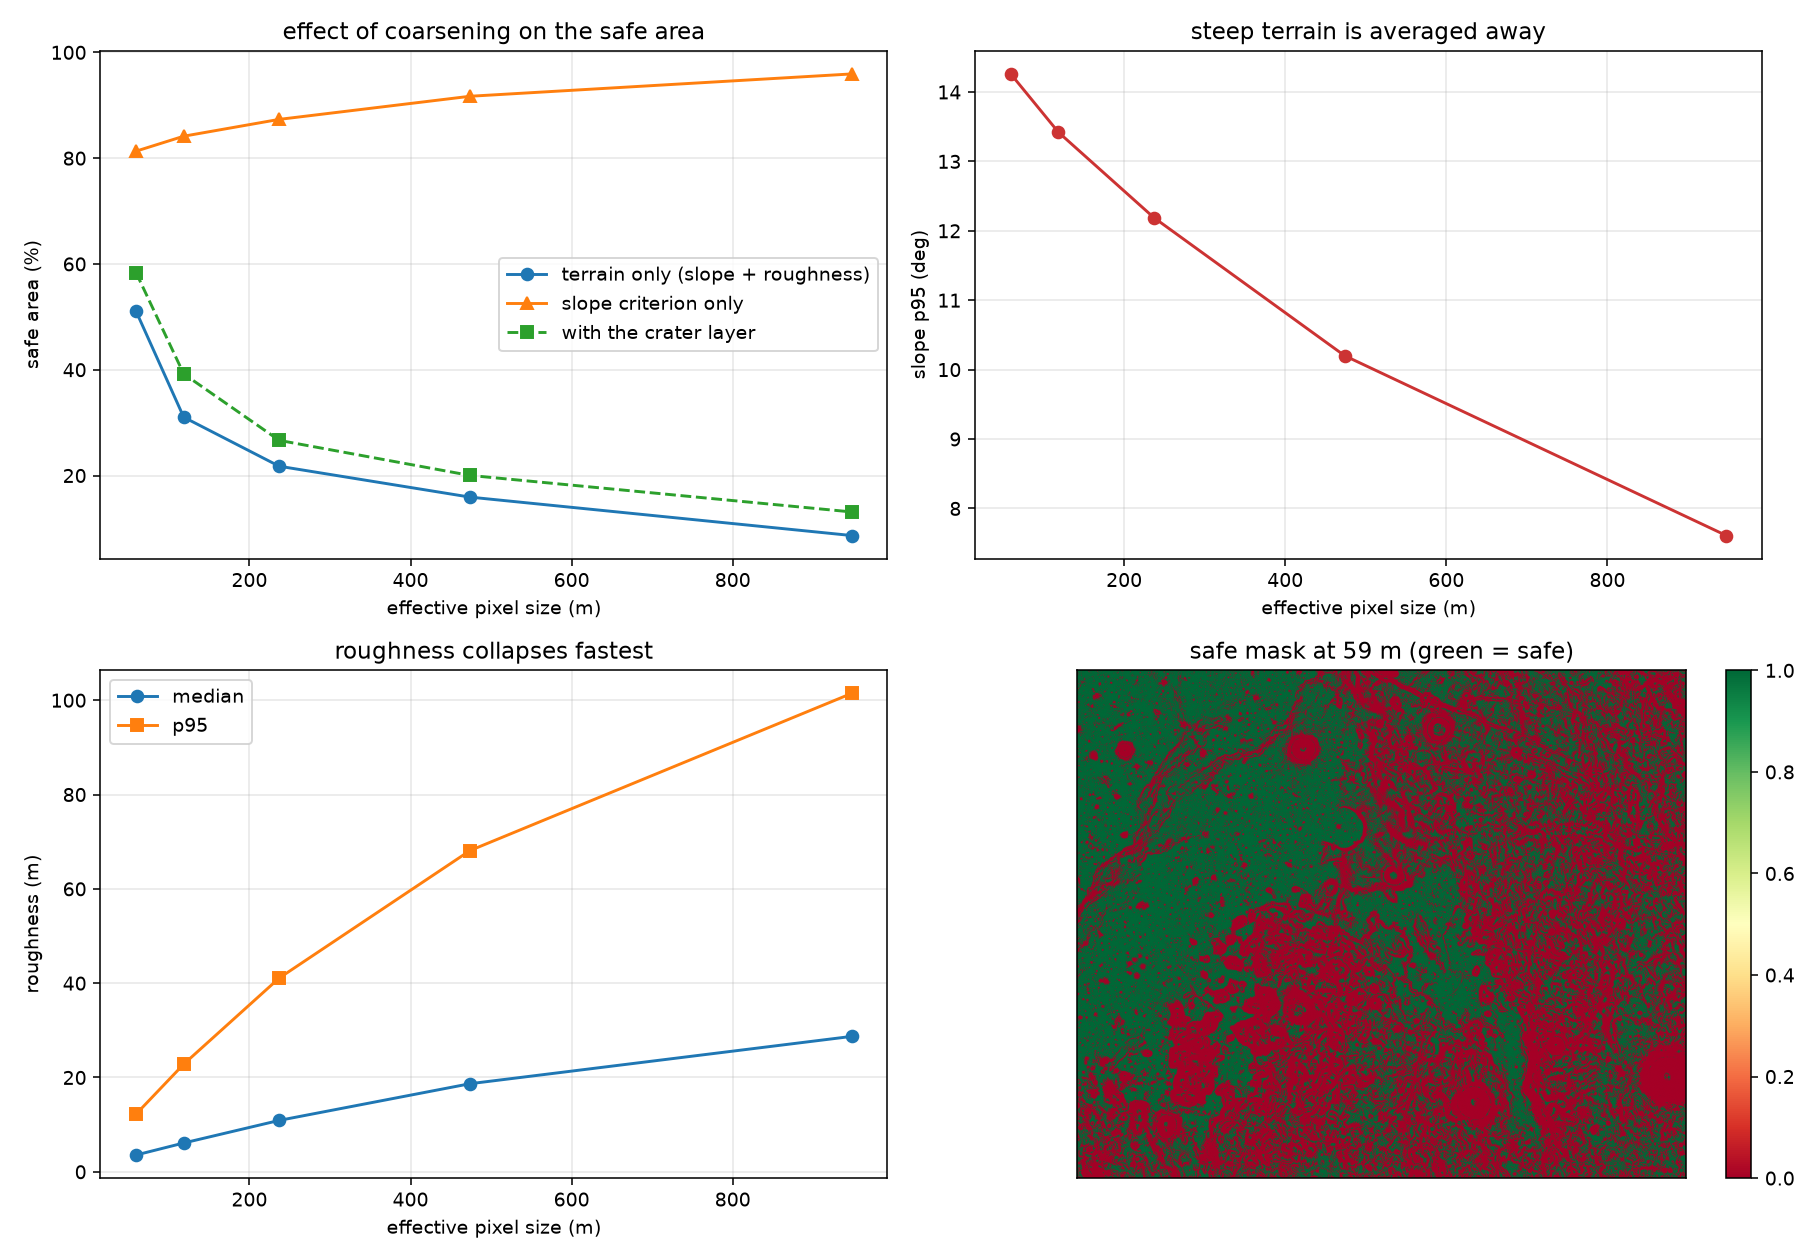

The table this chart was drawn from, first rows:
factor, eff_m, slope_median_deg, slope_p95_deg, slope_ge_15_pct, rough_median_m, rough_p95_m, safe_slope_only_pct, safe_terrain_pct, safe_full_pct, flip_unsafe_to_safe_slope_pct, flip_unsafe_to_safe_composite_pct
1, 59.2, 4.11, 14.26, 4.33, 3.56, 12.23, 81.32, 51.07, 58.37, 8.83, 0.05
2, 118.4, 3.46, 13.42, 3.67, 6.11, 22.83, 84.15, 31.03, 39.21, 8.83, 0.05
4, 236.9, 2.97, 12.19, 2.86, 10.9, 41.08, 87.33, 21.76, 26.65, 8.83, 0.05
8, 473.8, 2.42, 10.2, 1.85, 18.68, 68.12, 91.7, 15.92, 20.02, 8.83, 0.05
16, 947.5, 1.79, 7.61, 1.1, 28.71, 101.4, 95.92, 8.66, 13.12, 8.83, 0.05
